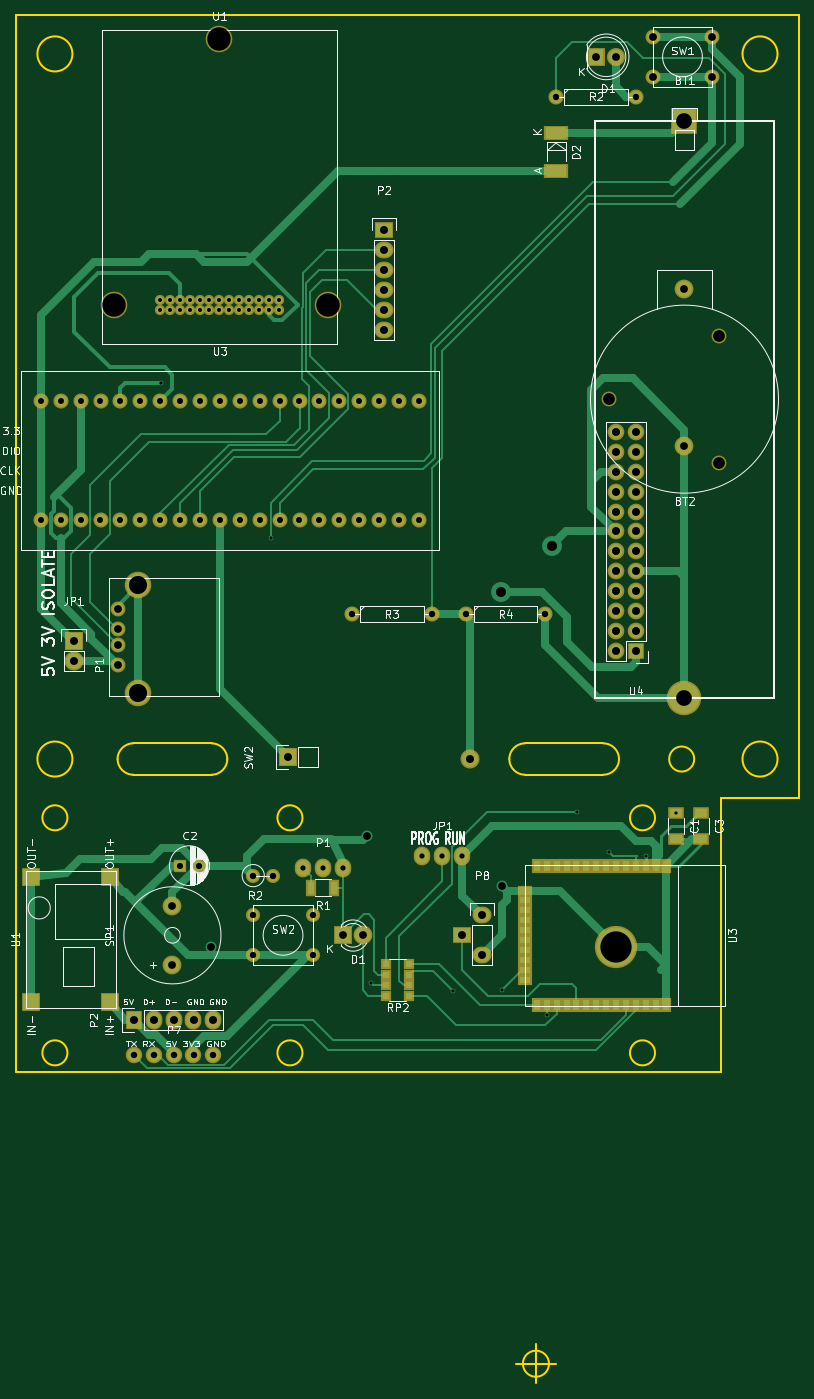
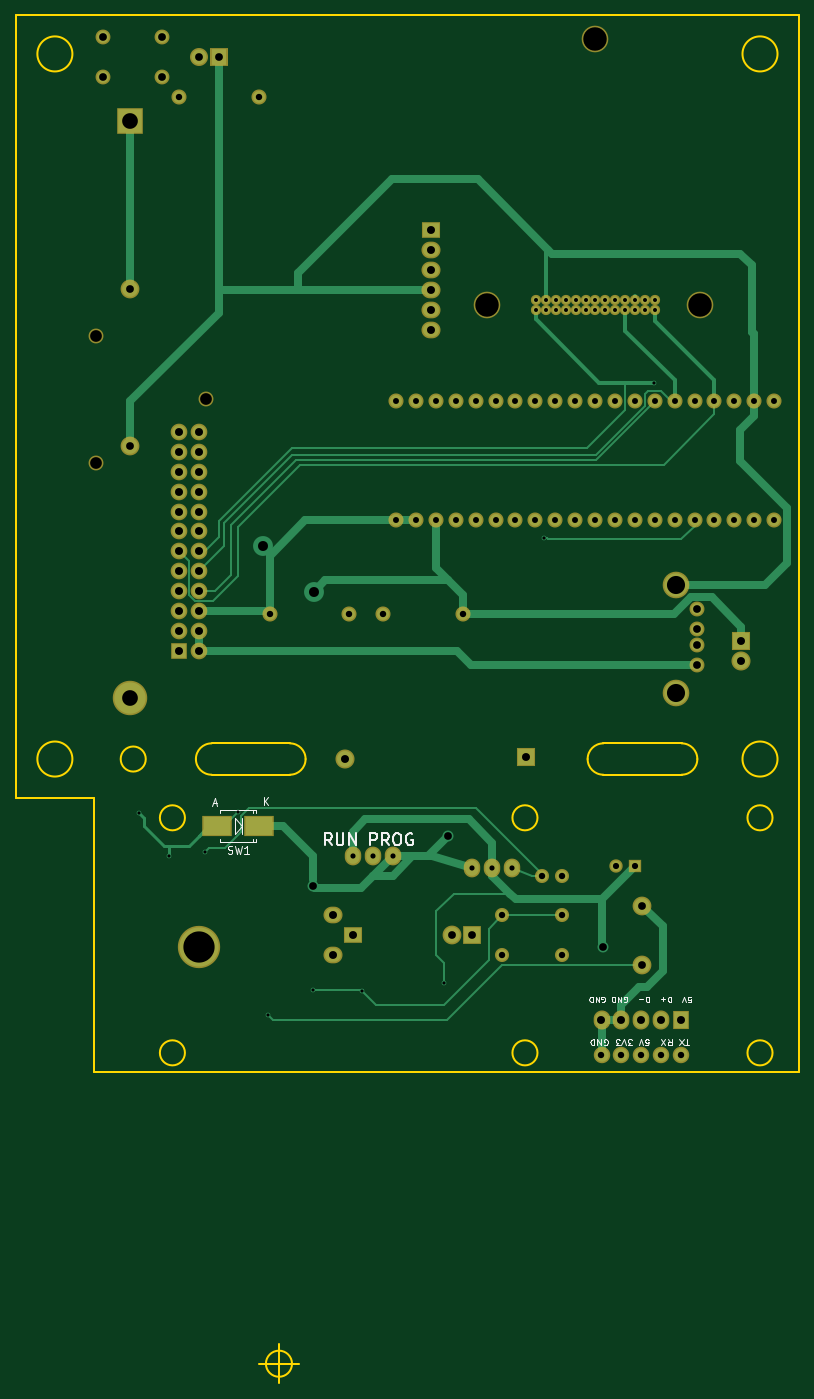
Circuit board: 9 layer files. Board 100.0 x 174.7 mm.
- bottom_copper: WildLifeCapture_panelize-B.Cu.gbr (14942 bytes)
- bottom_mask: WildLifeCapture_panelize-B.Mask.gbr (5244 bytes)
- bottom_silk: WildLifeCapture_panelize-B.SilkS.gbr (10603 bytes)
- outline: WildLifeCapture_panelize-Edge.Cuts.gbr (2839 bytes)
- top_copper: WildLifeCapture_panelize-F.Cu.gbr (24389 bytes)
- top_mask: WildLifeCapture_panelize-F.Mask.gbr (6876 bytes)
- top_silk: WildLifeCapture_panelize-F.SilkS.gbr (47257 bytes)
- drill: WildLifeCapture_panelize-NPTH.drl (278 bytes)
- drill: WildLifeCapture_panelize.drl (3000 bytes)

=== bottom_copper: WildLifeCapture_panelize-B.Cu.gbr (14942 bytes, source omitted) ===
=== bottom_mask: WildLifeCapture_panelize-B.Mask.gbr ===
G04 #@! TF.FileFunction,Soldermask,Bot*
%FSLAX46Y46*%
G04 Gerber Fmt 4.6, Leading zero omitted, Abs format (unit mm)*
G04 Created by KiCad (PCBNEW 4.0.2+dfsg1-stable) date 2017年07月19日 12時55分51秒*
%MOMM*%
G01*
G04 APERTURE LIST*
%ADD10C,0.100000*%
%ADD11R,3.400000X3.400000*%
%ADD12O,4.400000X4.400000*%
%ADD13C,2.400000*%
%ADD14C,1.900000*%
%ADD15R,2.300000X2.400000*%
%ADD16C,2.300000*%
%ADD17C,1.901140*%
%ADD18C,3.399740*%
%ADD19R,2.432000X2.127200*%
%ADD20O,2.432000X2.127200*%
%ADD21C,1.924000*%
%ADD22R,2.432000X2.432000*%
%ADD23O,2.432000X2.432000*%
%ADD24C,3.400000*%
%ADD25C,1.300000*%
%ADD26R,2.127200X2.127200*%
%ADD27O,2.127200X2.127200*%
%ADD28R,1.700000X1.700000*%
%ADD29C,1.700000*%
%ADD30R,2.400000X2.400000*%
%ADD31O,2.100000X2.400000*%
%ADD32R,2.127200X2.432000*%
%ADD33O,2.127200X2.432000*%
%ADD34C,2.100000*%
%ADD35C,1.797000*%
%ADD36R,3.900120X2.701240*%
%ADD37C,5.400000*%
G04 APERTURE END LIST*
D10*
D11*
X176443600Y-49748800D03*
D12*
X176443600Y-123408800D03*
D13*
X176443600Y-91308800D03*
X176443600Y-71308800D03*
D14*
X166843600Y-85308800D03*
X180843600Y-93408800D03*
X180843600Y-77208800D03*
D15*
X165173600Y-41620800D03*
D16*
X167713600Y-41620800D03*
D17*
X104083480Y-112131940D03*
X104083480Y-114671940D03*
X104083480Y-116703940D03*
X104083480Y-119243940D03*
D18*
X106750480Y-109083940D03*
X106750480Y-122799940D03*
D19*
X138085600Y-63744800D03*
D20*
X138085600Y-66284800D03*
X138085600Y-68824800D03*
X138085600Y-71364800D03*
X138085600Y-73904800D03*
X138085600Y-76444800D03*
D21*
X160093600Y-46700800D03*
X170253600Y-46700800D03*
X134005600Y-112744800D03*
X144165600Y-112744800D03*
X148505600Y-112744800D03*
X158665600Y-112744800D03*
D14*
X179999600Y-39080800D03*
X179999600Y-44160800D03*
X172379600Y-39080800D03*
X172379600Y-44160800D03*
D22*
X125897600Y-131028800D03*
D23*
X149085600Y-131244800D03*
D24*
X117085600Y-39344800D03*
X130985600Y-73244800D03*
X103685600Y-73244800D03*
D25*
X109465600Y-73879800D03*
X109465600Y-72609800D03*
X110735600Y-73879800D03*
X110735600Y-72609800D03*
X112005600Y-73879800D03*
X112005600Y-72609800D03*
X113275600Y-73879800D03*
X113275600Y-72609800D03*
X114545600Y-73879800D03*
X114545600Y-72609800D03*
X115815600Y-73879800D03*
X115815600Y-72609800D03*
X117085600Y-73879800D03*
X117085600Y-72609800D03*
X118355600Y-73879800D03*
X118355600Y-72609800D03*
X119625600Y-73879800D03*
X119625600Y-72609800D03*
X120895600Y-73879800D03*
X120895600Y-72609800D03*
X122165600Y-73879800D03*
X122165600Y-72609800D03*
X123435600Y-73879800D03*
X123435600Y-72609800D03*
X124705600Y-73879800D03*
X124705600Y-72609800D03*
D21*
X142545600Y-85554800D03*
X140005600Y-85554800D03*
X137465600Y-85554800D03*
X134925600Y-85554800D03*
X132385600Y-85554800D03*
X129845600Y-85554800D03*
X127305600Y-85554800D03*
X124765600Y-85554800D03*
X122225600Y-85554800D03*
X119685600Y-85554800D03*
X117145600Y-85554800D03*
X114605600Y-85554800D03*
X112065600Y-85554800D03*
X109525600Y-85554800D03*
X106985600Y-85554800D03*
X104445600Y-85554800D03*
X101905600Y-85554800D03*
X99365600Y-85554800D03*
X96825600Y-85554800D03*
X94285600Y-85554800D03*
X94285600Y-100794800D03*
X96825600Y-100794800D03*
X99365600Y-100794800D03*
X101905600Y-100794800D03*
X104445600Y-100794800D03*
X106985600Y-100794800D03*
X109525600Y-100794800D03*
X112065600Y-100794800D03*
X114605600Y-100794800D03*
X117145600Y-100794800D03*
X119685600Y-100794800D03*
X122225600Y-100794800D03*
X124765600Y-100794800D03*
X127305600Y-100794800D03*
X129845600Y-100794800D03*
X132385600Y-100794800D03*
X134925600Y-100794800D03*
X137465600Y-100794800D03*
X140005600Y-100794800D03*
X142545600Y-100794800D03*
D22*
X98465600Y-116169800D03*
D23*
X98465600Y-118709800D03*
D26*
X170220600Y-117439800D03*
D27*
X167680600Y-117439800D03*
X170220600Y-114899800D03*
X167680600Y-114899800D03*
X170220600Y-112359800D03*
X167680600Y-112359800D03*
X170220600Y-109819800D03*
X167680600Y-109819800D03*
X170220600Y-107279800D03*
X167680600Y-107279800D03*
X170220600Y-104739800D03*
X167680600Y-104739800D03*
X170220600Y-102199800D03*
X167680600Y-102199800D03*
X170220600Y-99659800D03*
X167680600Y-99659800D03*
X170220600Y-97119800D03*
X167680600Y-97119800D03*
X170220600Y-94579800D03*
X167680600Y-94579800D03*
X170220600Y-92039800D03*
X167680600Y-92039800D03*
X170220600Y-89499800D03*
X167680600Y-89499800D03*
D28*
X111997600Y-144854800D03*
D29*
X114497600Y-144854800D03*
D30*
X132825600Y-153744800D03*
D13*
X135365600Y-153744800D03*
D31*
X148065600Y-143584800D03*
X145525600Y-143584800D03*
X142985600Y-143584800D03*
X132825600Y-145108800D03*
X130285600Y-145108800D03*
X127745600Y-145108800D03*
D32*
X106155600Y-164539800D03*
D33*
X108695600Y-164539800D03*
X111235600Y-164539800D03*
X113775600Y-164539800D03*
X116315600Y-164539800D03*
D34*
X116315600Y-168984800D03*
X111235600Y-168984800D03*
X113775600Y-168984800D03*
X108695600Y-168984800D03*
X106155600Y-168984800D03*
D19*
X148065600Y-153744800D03*
D20*
X150605600Y-151204800D03*
X150605600Y-156284800D03*
D35*
X121395600Y-146124800D03*
X123935600Y-146124800D03*
D13*
X111085600Y-157544640D03*
X111085600Y-149944960D03*
D36*
X159970580Y-139774800D03*
X165370620Y-139774800D03*
D35*
X129015600Y-151204800D03*
X129015600Y-156284800D03*
X121395600Y-151204800D03*
X121395600Y-156284800D03*
D37*
X167685600Y-155214800D03*
M02*

=== bottom_silk: WildLifeCapture_panelize-B.SilkS.gbr (10603 bytes, source omitted) ===
=== outline: WildLifeCapture_panelize-Edge.Cuts.gbr ===
G04 #@! TF.FileFunction,Profile,NP*
%FSLAX46Y46*%
G04 Gerber Fmt 4.6, Leading zero omitted, Abs format (unit mm)*
G04 Created by KiCad (PCBNEW 4.0.2+dfsg1-stable) date 2017年07月19日 12時55分51秒*
%MOMM*%
G01*
G04 APERTURE LIST*
%ADD10C,0.100000*%
%ADD11C,0.200000*%
G04 APERTURE END LIST*
D10*
D11*
X181085600Y-136244800D02*
X191085600Y-136244800D01*
X156085600Y-129244800D02*
X157085600Y-129244800D01*
X156085600Y-133244800D02*
X166085600Y-133244800D01*
X157085600Y-129244800D02*
X166085600Y-129244800D01*
X106085600Y-133244800D02*
X116085600Y-133244800D01*
X106085600Y-129244800D02*
X116085600Y-129244800D01*
X154085600Y-131244800D02*
G75*
G03X156085600Y-133244800I2000000J0D01*
G01*
X156085600Y-129244800D02*
G75*
G03X154085600Y-131244800I0J-2000000D01*
G01*
X168085600Y-131244800D02*
G75*
G03X166085600Y-129244800I-2000000J0D01*
G01*
X166085600Y-133244800D02*
G75*
G03X168085600Y-131244800I0J2000000D01*
G01*
X118085600Y-131244800D02*
G75*
G03X116085600Y-129244800I-2000000J0D01*
G01*
X116085600Y-133244800D02*
G75*
G03X118085600Y-131244800I0J2000000D01*
G01*
X106085600Y-129244800D02*
G75*
G03X104085600Y-131244800I0J-2000000D01*
G01*
X104085600Y-131244800D02*
G75*
G03X106085600Y-133244800I2000000J0D01*
G01*
X98321668Y-41244800D02*
G75*
G03X98321668Y-41244800I-2236068J0D01*
G01*
X188321668Y-41244800D02*
G75*
G03X188321668Y-41244800I-2236068J0D01*
G01*
X188321668Y-131244800D02*
G75*
G03X188321668Y-131244800I-2236068J0D01*
G01*
X98321668Y-131244800D02*
G75*
G03X98321668Y-131244800I-2236068J0D01*
G01*
X177685600Y-131244800D02*
G75*
G03X177685600Y-131244800I-1600000J0D01*
G01*
X191085600Y-36244800D02*
X191085600Y-136244800D01*
X91085600Y-36244800D02*
X191085600Y-36244800D01*
X91085600Y-136244800D02*
X91085600Y-36244800D01*
X181085600Y-171244800D02*
X181085600Y-168744800D01*
X91085600Y-171244800D02*
X181085600Y-171244800D01*
X91085600Y-168744800D02*
X91085600Y-171244800D01*
X91085600Y-138744800D02*
X91085600Y-168744800D01*
X91085600Y-136244800D02*
X91085600Y-138744800D01*
X181085600Y-138744800D02*
X181085600Y-136244800D01*
X127685600Y-168744800D02*
G75*
G03X127685600Y-168744800I-1600000J0D01*
G01*
X97685600Y-168744800D02*
G75*
G03X97685600Y-168744800I-1600000J0D01*
G01*
X97685600Y-138744800D02*
G75*
G03X97685600Y-138744800I-1600000J0D01*
G01*
X127685600Y-138744800D02*
G75*
G03X127685600Y-138744800I-1600000J0D01*
G01*
X172685600Y-168744800D02*
G75*
G03X172685600Y-168744800I-1600000J0D01*
G01*
X172685600Y-138744800D02*
G75*
G03X172685600Y-138744800I-1600000J0D01*
G01*
X181085600Y-168744800D02*
X181085600Y-153744800D01*
X91085600Y-138744800D02*
X91085600Y-168744800D01*
X181085600Y-153744800D02*
X181085600Y-138744800D01*
X159150666Y-208424600D02*
G75*
G03X159150666Y-208424600I-1666666J0D01*
G01*
X154984000Y-208424600D02*
X159984000Y-208424600D01*
X157484000Y-205924600D02*
X157484000Y-210924600D01*
M02*

=== top_copper: WildLifeCapture_panelize-F.Cu.gbr (24389 bytes, source omitted) ===
=== top_mask: WildLifeCapture_panelize-F.Mask.gbr ===
G04 #@! TF.FileFunction,Soldermask,Top*
%FSLAX46Y46*%
G04 Gerber Fmt 4.6, Leading zero omitted, Abs format (unit mm)*
G04 Created by KiCad (PCBNEW 4.0.2+dfsg1-stable) date 2017年07月19日 12時55分51秒*
%MOMM*%
G01*
G04 APERTURE LIST*
%ADD10C,0.100000*%
%ADD11R,3.400000X3.400000*%
%ADD12O,4.400000X4.400000*%
%ADD13C,2.400000*%
%ADD14C,1.900000*%
%ADD15R,2.300000X2.400000*%
%ADD16C,2.300000*%
%ADD17R,3.100020X1.901140*%
%ADD18C,1.901140*%
%ADD19C,3.399740*%
%ADD20R,2.432000X2.127200*%
%ADD21O,2.432000X2.127200*%
%ADD22C,1.924000*%
%ADD23R,2.432000X2.432000*%
%ADD24O,2.432000X2.432000*%
%ADD25C,3.400000*%
%ADD26C,1.300000*%
%ADD27R,2.127200X2.127200*%
%ADD28O,2.127200X2.127200*%
%ADD29R,2.000000X1.600000*%
%ADD30R,1.700000X1.700000*%
%ADD31C,1.700000*%
%ADD32R,2.400000X2.400000*%
%ADD33O,2.100000X2.400000*%
%ADD34R,2.127200X2.432000*%
%ADD35O,2.127200X2.432000*%
%ADD36C,2.100000*%
%ADD37R,1.300000X2.100000*%
%ADD38C,1.797000*%
%ADD39R,1.300000X1.300000*%
%ADD40R,1.300000X1.800000*%
%ADD41R,1.800000X1.300000*%
%ADD42C,5.400000*%
G04 APERTURE END LIST*
D10*
D11*
X176443600Y-49748800D03*
D12*
X176443600Y-123408800D03*
D13*
X176443600Y-91308800D03*
X176443600Y-71308800D03*
D14*
X166843600Y-85308800D03*
X180843600Y-93408800D03*
X180843600Y-77208800D03*
D15*
X165173600Y-41620800D03*
D16*
X167713600Y-41620800D03*
D17*
X160085600Y-51344500D03*
X160085600Y-56145100D03*
D18*
X104083480Y-112131940D03*
X104083480Y-114671940D03*
X104083480Y-116703940D03*
X104083480Y-119243940D03*
D19*
X106750480Y-109083940D03*
X106750480Y-122799940D03*
D20*
X138085600Y-63744800D03*
D21*
X138085600Y-66284800D03*
X138085600Y-68824800D03*
X138085600Y-71364800D03*
X138085600Y-73904800D03*
X138085600Y-76444800D03*
D22*
X160093600Y-46700800D03*
X170253600Y-46700800D03*
X134005600Y-112744800D03*
X144165600Y-112744800D03*
X148505600Y-112744800D03*
X158665600Y-112744800D03*
D14*
X179999600Y-39080800D03*
X179999600Y-44160800D03*
X172379600Y-39080800D03*
X172379600Y-44160800D03*
D23*
X125897600Y-131028800D03*
D24*
X149085600Y-131244800D03*
D25*
X117085600Y-39344800D03*
X130985600Y-73244800D03*
X103685600Y-73244800D03*
D26*
X109465600Y-73879800D03*
X109465600Y-72609800D03*
X110735600Y-73879800D03*
X110735600Y-72609800D03*
X112005600Y-73879800D03*
X112005600Y-72609800D03*
X113275600Y-73879800D03*
X113275600Y-72609800D03*
X114545600Y-73879800D03*
X114545600Y-72609800D03*
X115815600Y-73879800D03*
X115815600Y-72609800D03*
X117085600Y-73879800D03*
X117085600Y-72609800D03*
X118355600Y-73879800D03*
X118355600Y-72609800D03*
X119625600Y-73879800D03*
X119625600Y-72609800D03*
X120895600Y-73879800D03*
X120895600Y-72609800D03*
X122165600Y-73879800D03*
X122165600Y-72609800D03*
X123435600Y-73879800D03*
X123435600Y-72609800D03*
X124705600Y-73879800D03*
X124705600Y-72609800D03*
D22*
X142545600Y-85554800D03*
X140005600Y-85554800D03*
X137465600Y-85554800D03*
X134925600Y-85554800D03*
X132385600Y-85554800D03*
X129845600Y-85554800D03*
X127305600Y-85554800D03*
X124765600Y-85554800D03*
X122225600Y-85554800D03*
X119685600Y-85554800D03*
X117145600Y-85554800D03*
X114605600Y-85554800D03*
X112065600Y-85554800D03*
X109525600Y-85554800D03*
X106985600Y-85554800D03*
X104445600Y-85554800D03*
X101905600Y-85554800D03*
X99365600Y-85554800D03*
X96825600Y-85554800D03*
X94285600Y-85554800D03*
X94285600Y-100794800D03*
X96825600Y-100794800D03*
X99365600Y-100794800D03*
X101905600Y-100794800D03*
X104445600Y-100794800D03*
X106985600Y-100794800D03*
X109525600Y-100794800D03*
X112065600Y-100794800D03*
X114605600Y-100794800D03*
X117145600Y-100794800D03*
X119685600Y-100794800D03*
X122225600Y-100794800D03*
X124765600Y-100794800D03*
X127305600Y-100794800D03*
X129845600Y-100794800D03*
X132385600Y-100794800D03*
X134925600Y-100794800D03*
X137465600Y-100794800D03*
X140005600Y-100794800D03*
X142545600Y-100794800D03*
D23*
X98465600Y-116169800D03*
D24*
X98465600Y-118709800D03*
D27*
X170220600Y-117439800D03*
D28*
X167680600Y-117439800D03*
X170220600Y-114899800D03*
X167680600Y-114899800D03*
X170220600Y-112359800D03*
X167680600Y-112359800D03*
X170220600Y-109819800D03*
X167680600Y-109819800D03*
X170220600Y-107279800D03*
X167680600Y-107279800D03*
X170220600Y-104739800D03*
X167680600Y-104739800D03*
X170220600Y-102199800D03*
X167680600Y-102199800D03*
X170220600Y-99659800D03*
X167680600Y-99659800D03*
X170220600Y-97119800D03*
X167680600Y-97119800D03*
X170220600Y-94579800D03*
X167680600Y-94579800D03*
X170220600Y-92039800D03*
X167680600Y-92039800D03*
X170220600Y-89499800D03*
X167680600Y-89499800D03*
D29*
X175370600Y-138074800D03*
X175370600Y-141474800D03*
D30*
X111997600Y-144854800D03*
D31*
X114497600Y-144854800D03*
D29*
X178545600Y-138074800D03*
X178545600Y-141474800D03*
D32*
X132825600Y-153744800D03*
D13*
X135365600Y-153744800D03*
D33*
X148065600Y-143584800D03*
X145525600Y-143584800D03*
X142985600Y-143584800D03*
X132825600Y-145108800D03*
X130285600Y-145108800D03*
X127745600Y-145108800D03*
D34*
X106155600Y-164539800D03*
D35*
X108695600Y-164539800D03*
X111235600Y-164539800D03*
X113775600Y-164539800D03*
X116315600Y-164539800D03*
D36*
X116315600Y-168984800D03*
X111235600Y-168984800D03*
X113775600Y-168984800D03*
X108695600Y-168984800D03*
X106155600Y-168984800D03*
D20*
X148065600Y-153744800D03*
D21*
X150605600Y-151204800D03*
X150605600Y-156284800D03*
D37*
X131735600Y-147648800D03*
X128835600Y-147648800D03*
D38*
X121395600Y-146124800D03*
X123935600Y-146124800D03*
D39*
X141310600Y-161459800D03*
X141310600Y-157459800D03*
X141310600Y-160119800D03*
X141310600Y-158799800D03*
X138310600Y-160119800D03*
X138310600Y-161459800D03*
X138310600Y-157459800D03*
X138310600Y-158799800D03*
D13*
X111085600Y-157544640D03*
X111085600Y-149944960D03*
D38*
X129015600Y-151204800D03*
X129015600Y-156284800D03*
X121395600Y-151204800D03*
X121395600Y-156284800D03*
D32*
X103085600Y-146244800D03*
X93085600Y-146244800D03*
X93085600Y-162244800D03*
X103085600Y-162244800D03*
D40*
X174085600Y-144854800D03*
X172815600Y-144854800D03*
X171545600Y-144854800D03*
X170275600Y-144854800D03*
X169005600Y-144854800D03*
X167735600Y-144854800D03*
X166465600Y-144854800D03*
X165195600Y-144854800D03*
X163925600Y-144854800D03*
X162655600Y-144854800D03*
X161385600Y-144854800D03*
X160115600Y-144854800D03*
X158845600Y-144854800D03*
X157575600Y-144854800D03*
D41*
X156051600Y-148029800D03*
X156051600Y-149299800D03*
X156051600Y-150569800D03*
X156051600Y-151839800D03*
X156051600Y-153109800D03*
X156051600Y-154379800D03*
X156051600Y-155649800D03*
X156051600Y-156919800D03*
X156051600Y-158189800D03*
X156051600Y-159459800D03*
D40*
X157575600Y-162634800D03*
X158845600Y-162634800D03*
X160115600Y-162634800D03*
X161385600Y-162634800D03*
X162655600Y-162634800D03*
X163925600Y-162634800D03*
X165195600Y-162634800D03*
X166465600Y-162634800D03*
X167735600Y-162634800D03*
X169005600Y-162634800D03*
X170275600Y-162634800D03*
X171545600Y-162634800D03*
X172815600Y-162634800D03*
X174085600Y-162634800D03*
D42*
X167685600Y-155214800D03*
M02*

=== top_silk: WildLifeCapture_panelize-F.SilkS.gbr (47257 bytes, source omitted) ===
=== drill: WildLifeCapture_panelize-NPTH.drl ===
M48
;DRILL file {KiCad 4.0.2+dfsg1-stable} date 2017年07月19日 12時55分54秒
;FORMAT={-:-/ absolute / inch / decimal}
FMAT,2
INCH,TZ
T1C0.059
T2C0.118
%
G90
G05
M72
T1
X6.5686Y-3.3586
X7.1198Y-3.0397
X7.1198Y-3.6775
T2
X4.0821Y-2.8837
X4.6097Y-1.549
X5.1569Y-2.8837
T0
M30

=== drill: WildLifeCapture_panelize.drl ===
M48
;DRILL file {KiCad 4.0.2+dfsg1-stable} date 2017年07月19日 12時55分54秒
;FORMAT={-:-/ absolute / inch / decimal}
FMAT,2
INCH,TZ
T1C0.016
T2C0.020
T3C0.026
T4C0.030
T5C0.031
T6C0.032
T7C0.032
T8C0.039
T9C0.039
T10C0.040
T11C0.050
T12C0.079
T13C0.091
T14C0.157
%
G90
G05
M72
T1
X4.3144Y-3.2774
X4.8666Y-4.0586
X5.3694Y-6.2929
X5.7844Y-6.3329
X6.0294Y-6.3279
X6.2544Y-6.4529
X6.4069Y-5.4329
X6.5694Y-5.6329
X6.7544Y-5.6529
X6.9044Y-5.436
T2
X4.3097Y-2.8587
X4.3097Y-2.9087
X4.3597Y-2.8587
X4.3597Y-2.9087
X4.4097Y-2.8587
X4.4097Y-2.9087
X4.4597Y-2.8587
X4.4597Y-2.9087
X4.5097Y-2.8587
X4.5097Y-2.9087
X4.5597Y-2.8587
X4.5597Y-2.9087
X4.6097Y-2.8587
X4.6097Y-2.9087
X4.6597Y-2.8587
X4.6597Y-2.9087
X4.7097Y-2.8587
X4.7097Y-2.9087
X4.7597Y-2.8587
X4.7597Y-2.9087
X4.8097Y-2.8587
X4.8097Y-2.9087
X4.8597Y-2.8587
X4.8597Y-2.9087
X4.9097Y-2.8587
X4.9097Y-2.9087
T3
X5.0294Y-5.7129
X5.1294Y-5.7129
X5.2294Y-5.7129
X5.6294Y-5.6529
X5.7294Y-5.6529
X5.8294Y-5.6529
T4
X3.712Y-3.3683
X3.712Y-3.9683
X3.812Y-3.3683
X3.812Y-3.9683
X3.912Y-3.3683
X3.912Y-3.9683
X4.012Y-3.3683
X4.012Y-3.9683
X4.112Y-3.3683
X4.112Y-3.9683
X4.212Y-3.3683
X4.212Y-3.9683
X4.312Y-3.3683
X4.312Y-3.9683
X4.412Y-3.3683
X4.412Y-3.9683
X4.512Y-3.3683
X4.512Y-3.9683
X4.612Y-3.3683
X4.612Y-3.9683
X4.712Y-3.3683
X4.712Y-3.9683
X4.812Y-3.3683
X4.812Y-3.9683
X4.912Y-3.3683
X4.912Y-3.9683
X5.012Y-3.3683
X5.012Y-3.9683
X5.112Y-3.3683
X5.112Y-3.9683
X5.212Y-3.3683
X5.212Y-3.9683
X5.312Y-3.3683
X5.312Y-3.9683
X5.412Y-3.3683
X5.412Y-3.9683
X5.512Y-3.3683
X5.512Y-3.9683
X5.612Y-3.3683
X5.612Y-3.9683
T5
X4.4094Y-5.7029
X4.5078Y-5.7029
T6
X4.1794Y-6.6529
X4.2794Y-6.6529
X4.3794Y-6.6529
X4.4794Y-6.6529
X4.5794Y-6.6529
T7
X4.7794Y-5.7529
X4.7794Y-5.9529
X4.7794Y-6.1529
X4.8794Y-5.7529
X5.0794Y-5.9529
X5.0794Y-6.1529
X5.2758Y-4.4388
X5.6758Y-4.4388
X5.8467Y-4.4388
X6.2467Y-4.4388
X6.3029Y-1.8386
X6.7029Y-1.8386
T8
X6.7866Y-1.5386
X6.7866Y-1.7386
X6.9466Y-2.8074
X6.9466Y-3.5948
X7.0866Y-1.5386
X7.0866Y-1.7386
T9
X4.0978Y-4.4146
X4.0978Y-4.5146
X4.0978Y-4.5946
X4.0978Y-4.6946
X4.3734Y-5.9033
X4.3734Y-6.2025
X4.5694Y-6.1129
X5.2294Y-6.0529
X5.3294Y-6.0529
X5.3494Y-5.5529
X6.0294Y-5.8029
X6.5029Y-1.6386
X6.6029Y-1.6386
T10
X3.8766Y-4.5736
X3.8766Y-4.6736
X4.1794Y-6.4779
X4.2794Y-6.4779
X4.3794Y-6.4779
X4.4794Y-6.4779
X4.5794Y-6.4779
X4.9566Y-5.1586
X5.4364Y-2.5096
X5.4364Y-2.6096
X5.4364Y-2.7096
X5.4364Y-2.8096
X5.4364Y-2.9096
X5.4364Y-3.0096
X5.8294Y-6.0529
X5.8695Y-5.1671
X5.9294Y-5.9529
X5.9294Y-6.1529
X6.6016Y-3.5236
X6.6016Y-3.6236
X6.6016Y-3.7236
X6.6016Y-3.8236
X6.6016Y-3.9236
X6.6016Y-4.0236
X6.6016Y-4.1236
X6.6016Y-4.2236
X6.6016Y-4.3236
X6.6016Y-4.4236
X6.6016Y-4.5236
X6.6016Y-4.6236
X6.7016Y-3.5236
X6.7016Y-3.6236
X6.7016Y-3.7236
X6.7016Y-3.8236
X6.7016Y-3.9236
X6.7016Y-4.0236
X6.7016Y-4.1236
X6.7016Y-4.2236
X6.7016Y-4.3236
X6.7016Y-4.4236
X6.7016Y-4.5236
X6.7016Y-4.6236
T11
X6.0266Y-4.3286
X6.2816Y-4.0986
T12
X6.9466Y-1.9586
X6.9466Y-4.8586
T13
X4.2028Y-4.2946
X4.2028Y-4.8346
T14
X6.6018Y-6.1108
T0
M30

